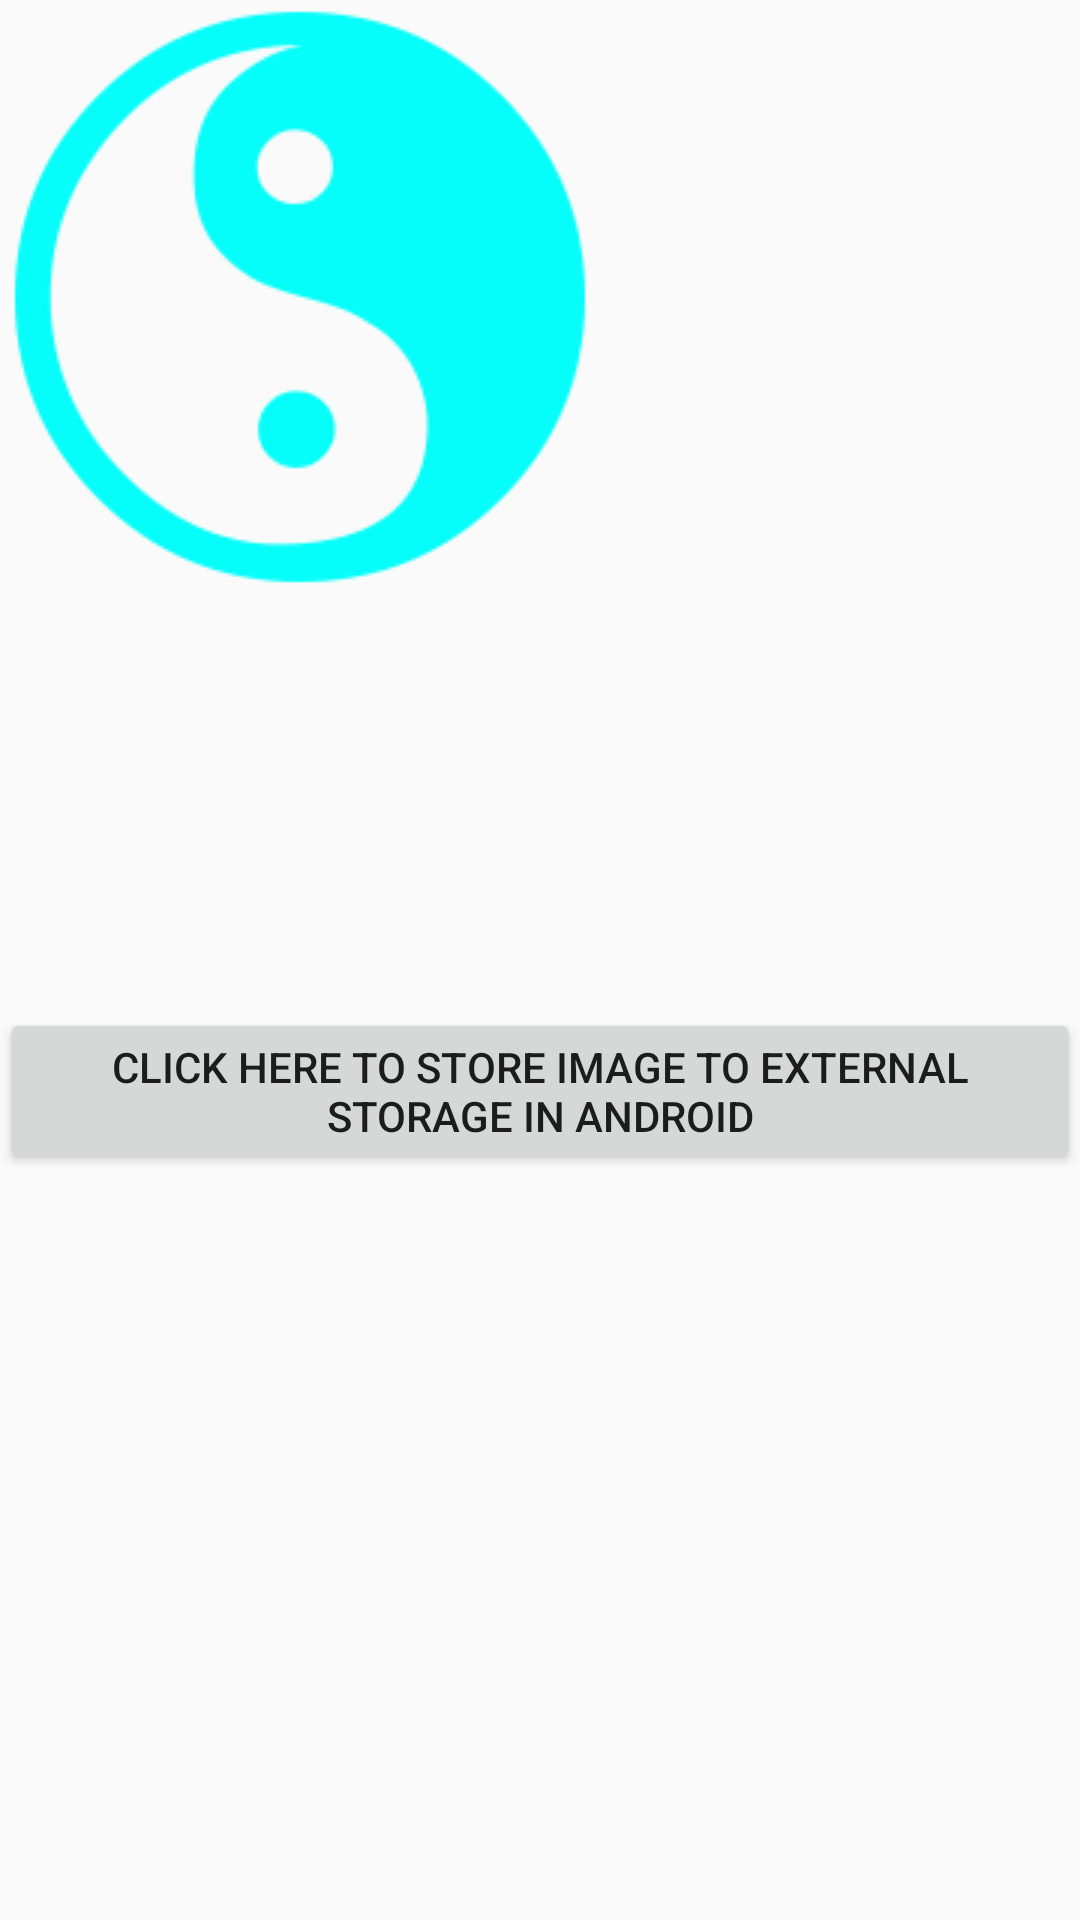

Produce the Android XML layout that renders to this screen, including the resource entries it uses.
<!-- AndroidManifest.xml: application theme AppTheme -->
<!-- res/layout/activity_main.xml -->
<?xml version="1.0" encoding="utf-8"?>

<androidx.constraintlayout.widget.ConstraintLayout xmlns:android="http://schemas.android.com/apk/res/android"
    xmlns:app="http://schemas.android.com/apk/res-auto"
    xmlns:tools="http://schemas.android.com/tools"
    android:layout_width="match_parent"
    android:layout_height="match_parent"
    tools:context=".MainActivity">


    <ImageView
        android:id="@+id/imageView1"
        android:layout_width="wrap_content"
        android:layout_height="wrap_content"
        android:layout_alignParentTop="true"
        android:layout_centerHorizontal="true"
        android:src="@drawable/demo_img"
        app:layout_constraintStart_toStartOf="parent"
        app:layout_constraintTop_toTopOf="parent" />

    <Button
        android:id="@+id/button1"
        android:layout_width="wrap_content"
        android:layout_height="wrap_content"
        android:layout_below="@+id/imageView1"
        android:layout_centerHorizontal="true"
        android:layout_marginTop="136dp"
        android:text="Click Here to Store image to External storage in android"
        app:layout_constraintEnd_toEndOf="parent"
        app:layout_constraintStart_toStartOf="parent"
        app:layout_constraintTop_toBottomOf="@+id/imageView1" />


</androidx.constraintlayout.widget.ConstraintLayout>
<!-- resources referenced by this layout -->
<resources>
  <!-- drawable demo_img: png bitmap (drawable, 4982 bytes) -->
  <style name="AppTheme" parent="Theme.AppCompat.Light.DarkActionBar">
          
          <item name="colorPrimary">@color/colorPrimary</item>
          <item name="colorPrimaryDark">@color/colorPrimaryDark</item>
          <item name="colorAccent">@color/colorAccent</item>
      </style>
  <color name="colorPrimary">#F56899</color>
  <color name="colorPrimaryDark">#01071D</color>
  <color name="colorAccent">#ec8761</color>
</resources>
